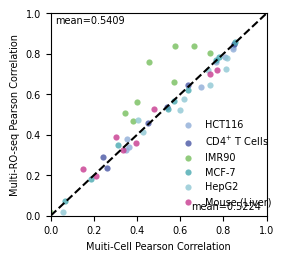

Recreate this plot in Python.
import matplotlib.pyplot as plt
import numpy as np

# 设置全局字体为 Arial，字体大小为 7
plt.rc('font', family='Arial', size=7)

# 设置全局字体为 Arial，字体大小为 7
plt.rc('font', family='Arial', size=7)

# Calculating the required size in inches for the image
width_mm = 70.75 # width in mm
height_mm = 66.75 # height in mm

# Conversion factor from mm to inches
mm_to_inch = 25.4

# Convert to inches
width_inch = width_mm / mm_to_inch
height_inch = height_mm / mm_to_inch

border_linewidth=0.75

mean_dHIT2 = 0
mean_muiti_cell = 0

linewidths=0
size=20

fig, ax = plt.subplots(nrows=1, ncols=1, figsize=(width_inch, height_inch))

# Hct116
# 1 kb
roc_dHIT2 = [0.7612, 0.8345, 0.8505, 0.7832, 0.34, 0.6355, 0.8259, 0.3774, 0.3272]
roc_muiti_cell = [0.7676, 0.8458, 0.8501, 0.8071, 0.3644, 0.6945, 0.8453, 0.3547, 0.3483]

mean_dHIT2 += np.mean(roc_dHIT2)
mean_muiti_cell += np.mean(roc_muiti_cell)

plt_hct116 = plt.scatter(roc_muiti_cell, roc_dHIT2, linewidths=linewidths, alpha=0.8, marker='o', color='#8fadd8', s=size)


# CD4
# 1 kb
roc_dHIT2 = [0.5377, 0.8494, 0.2372, 0.4604, 0.6442, 0.2887]
roc_muiti_cell = [0.5369, 0.8509, 0.2624, 0.4524, 0.638, 0.2436]

mean_dHIT2 += np.mean(roc_dHIT2)
mean_muiti_cell += np.mean(roc_muiti_cell)

plt_cd4 = plt.scatter(roc_muiti_cell, roc_dHIT2, linewidths=linewidths, alpha=0.8, marker='o', color='#4956a4', s=size)

# IMR90
roc_dHIT2 = [0.6599, 0.8386, 0.8035, 0.7603, 0.4686, 0.5601, 0.8382, 0.0175, 0.5076]
roc_muiti_cell = [0.5717, 0.6628, 0.7383, 0.454, 0.3798, 0.4018, 0.5771, -0.0009, 0.3459]

mean_dHIT2 += np.mean(roc_dHIT2)
mean_muiti_cell += np.mean(roc_muiti_cell)

plt_imr90 = plt.scatter(roc_muiti_cell, roc_dHIT2, linewidths=linewidths, alpha=0.8, marker='o', color='#76be5d', s=size)


# MCF-7
roc_dHIT2 = [0.5686, 0.7715, 0.8598, 0.5281, 0.071, 0.6214, 0.786, 0.1837, 0.3513]
roc_muiti_cell = [0.572, 0.7677, 0.8551, 0.5417, 0.0675, 0.6382, 0.78, 0.1848, 0.3113]

mean_dHIT2 += np.mean(roc_dHIT2)
mean_muiti_cell += np.mean(roc_muiti_cell)

plt_mcf7 = plt.scatter(roc_muiti_cell, roc_dHIT2, linewidths=linewidths, alpha=0.8, marker='o', color='#49a9b1', s=size)


# HepG2
roc_dHIT2 = [0.52, 0.7194, 0.7254, 0.6456, 0.4716, 0.5745, 0.7797, 0.0197, 0.414]
roc_muiti_cell = [0.5996, 0.7281, 0.81, 0.7383, 0.4058, 0.616, 0.8165, 0.058, 0.4298]

mean_dHIT2 += np.mean(roc_dHIT2)
mean_muiti_cell += np.mean(roc_muiti_cell)

plt_hepg2 = plt.scatter(roc_muiti_cell, roc_dHIT2, linewidths=linewidths, alpha=0.8, marker='o', color='#8fc7d4', s=size)

# HepG2
roc_dHIT2 = [0.3574, 0.7216, 0.7017, 0.3897, 0.1968, 0.2307, 0.5281, 0.3253]
roc_muiti_cell = [0.3942, 0.7684, 0.7403, 0.3024, 0.2109, 0.1491, 0.479, 0.3366]

mean_dHIT2 += np.mean(roc_dHIT2)
mean_muiti_cell += np.mean(roc_muiti_cell)

plt_mouse = plt.scatter(roc_muiti_cell, roc_dHIT2, linewidths=linewidths, alpha=0.8, marker='o', color='#c73a8f', s=size)


mean_dHIT2 = mean_dHIT2 / 6
mean_dHIT = mean_muiti_cell / 6


x_min = 0
x_max = 1
plt.xlim(x_min, x_max)
plt.ylim(x_min, x_max)
plt.plot((x_min, x_max), (x_min, x_max), 'k--')

# 设置边框宽度
# ax = plt.gca()
# for spine in ax.spines.values():
#     spine.set_linewidth(2)

plt.xticks()
plt.yticks()



plt.xlabel("Muiti-Cell Pearson Correlation")
plt.ylabel("Multi-RO-seq Pearson Correlation")
# plt.title(cellline, fontdict={'family': 'Times New Roman', 'size': 15})



plt.legend((plt_hct116, plt_cd4, plt_imr90, plt_mcf7, plt_hepg2, plt_mouse),
           ('HCT116', 'CD4$^{+}$ T Cells', 'IMR90', 'MCF-7', 'HepG2', 'Mouse (Liver)'),
           bbox_to_anchor = (0.55, 0.52),
           frameon=False)
plt.text(x=0.65, y=0.03, s='mean=%.4f' % mean_dHIT)

plt.text(x=0.02, y=0.95, s='mean=%.4f' % mean_dHIT2)

plt.show()